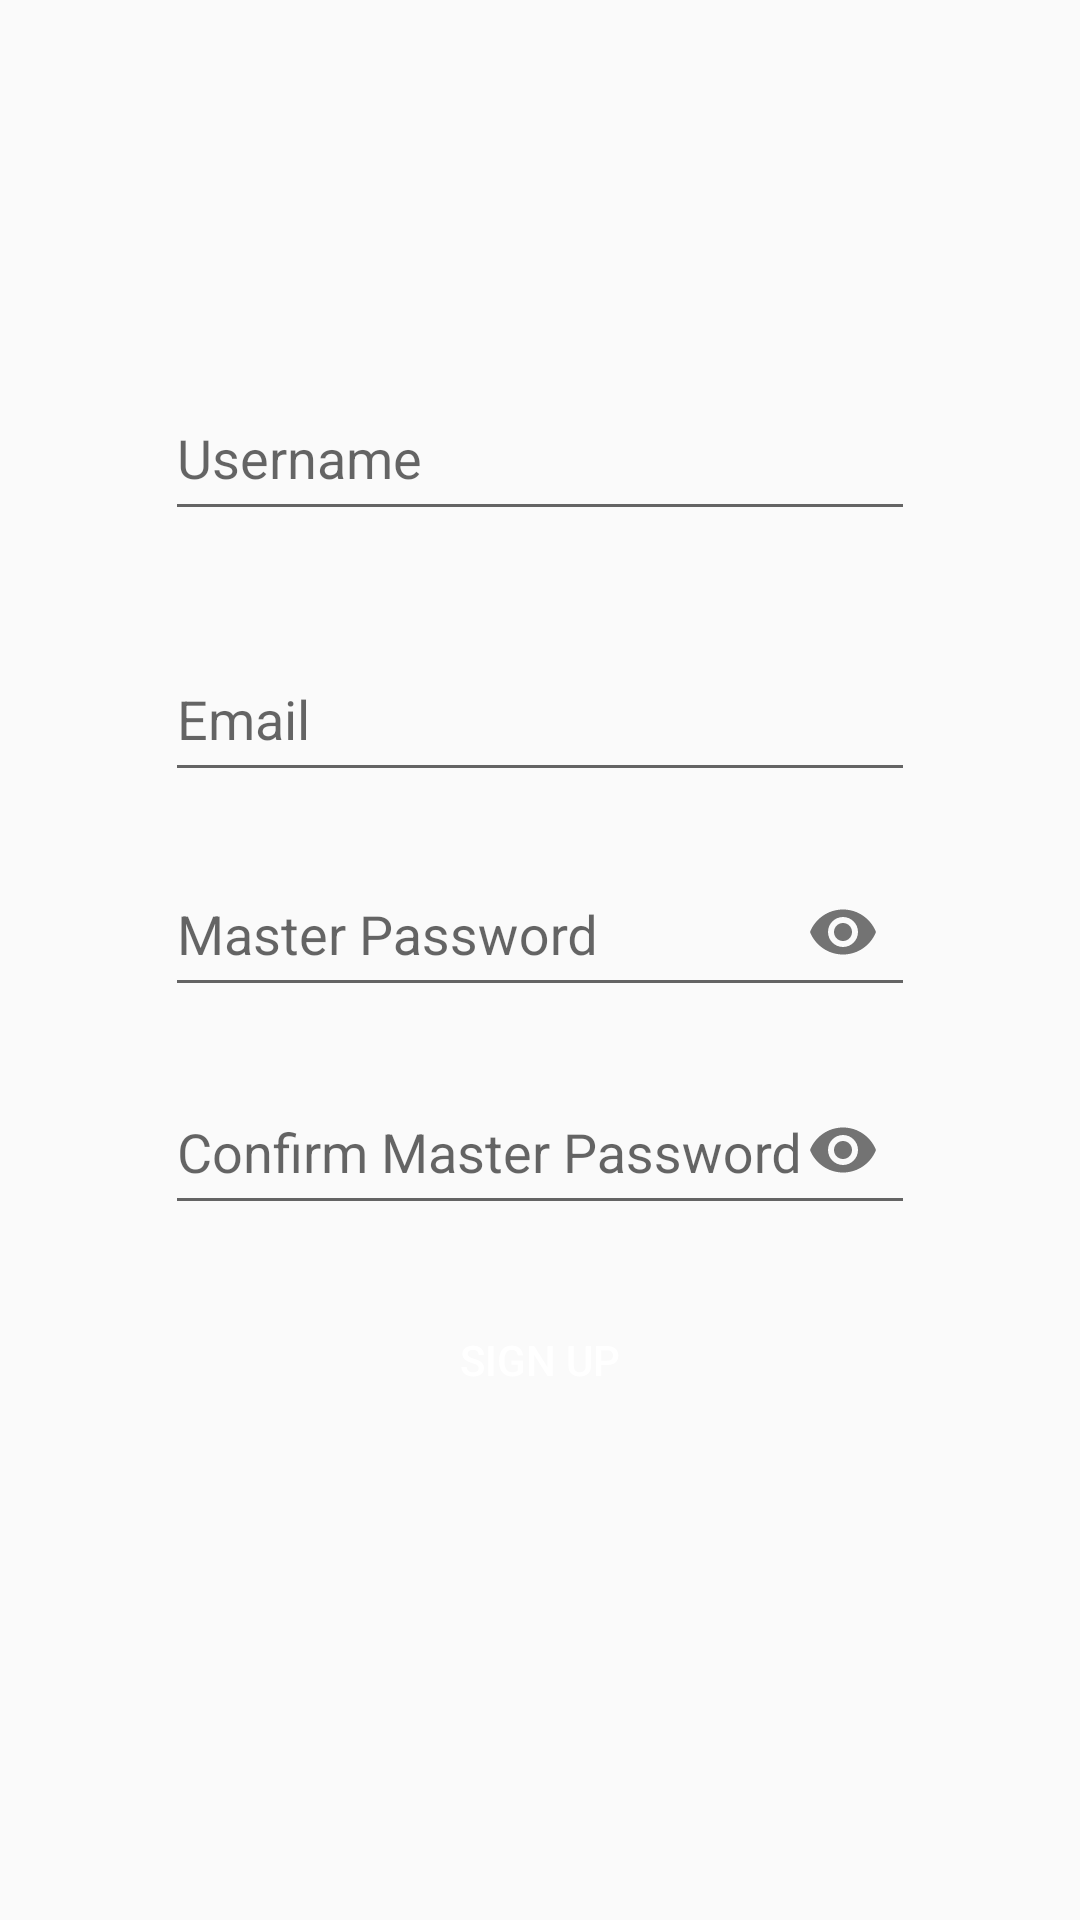

Layout XML and referenced resources for this Android screen:
<!-- AndroidManifest.xml: application theme Theme.SavePass -->
<!-- res/layout/activity_singup_page.xml -->
<?xml version="1.0" encoding="utf-8"?>
<androidx.constraintlayout.widget.ConstraintLayout xmlns:android="http://schemas.android.com/apk/res/android"
    xmlns:app="http://schemas.android.com/apk/res-auto"
    xmlns:tools="http://schemas.android.com/tools"
    android:layout_width="match_parent"
    android:layout_height="match_parent"
    tools:context=".singup_page">

    


    <com.google.android.material.textfield.TextInputLayout
        android:layout_width="wrap_content"
        android:layout_height="wrap_content"
        android:hint="Username"
        app:layout_constraintBottom_toTopOf="@+id/textInputLayout3"
        app:layout_constraintEnd_toEndOf="parent"
        app:layout_constraintHorizontal_bias="0.50"
        app:layout_constraintStart_toStartOf="parent"
        app:layout_constraintTop_toTopOf="parent"
        app:errorEnabled="true"
        app:layout_constraintVertical_bias="0.60">

        <EditText
            android:id="@+id/username"
            android:layout_width="250dp"
            android:inputType="textPersonName|textCapWords"
            android:layout_height="50dp" />

    </com.google.android.material.textfield.TextInputLayout>

    <com.google.android.material.textfield.TextInputLayout
        android:layout_width="wrap_content"
        android:layout_height="wrap_content"
        android:hint="Confirm Master Password"
        android:inputType="textPassword"
        app:layout_constraintBottom_toBottomOf="parent"
        app:layout_constraintEnd_toEndOf="parent"
        app:layout_constraintStart_toStartOf="parent"
        app:layout_constraintTop_toTopOf="parent"
        app:layout_constraintVertical_bias="0.60"
        app:passwordToggleEnabled="true">

        <EditText
            android:id="@+id/editTextTextPassword3"
            android:layout_width="250dp"
            android:layout_height="50dp"
            android:ems="10"
            android:inputType="textPassword" />
    </com.google.android.material.textfield.TextInputLayout>

    <com.google.android.material.textfield.TextInputLayout
        android:id="@+id/textInputLayout3"
        android:layout_width="wrap_content"
        android:layout_height="wrap_content"
        android:hint="Master Password"
        android:inputType="textPassword"
        app:layout_constraintBottom_toBottomOf="parent"
        app:layout_constraintEnd_toEndOf="parent"
        app:layout_constraintHorizontal_bias="0.50"
        app:layout_constraintStart_toStartOf="parent"
        app:layout_constraintTop_toTopOf="parent"
        app:errorEnabled="true"
        app:layout_constraintVertical_bias="0.505"
        app:passwordToggleEnabled="true">

        <EditText
            android:id="@+id/editTextTextPersonName2"
            android:layout_width="250dp"
            android:layout_height="50dp"
            android:layout_marginBottom="15dp"
            android:paddingEnd="35dp"
            android:ems="10"
            android:inputType="textPassword" />
    </com.google.android.material.textfield.TextInputLayout>

    <Button
        android:id="@+id/signup_done"
        android:layout_width="175dp"
        android:layout_height="40dp"
        android:background="@drawable/round_btn"
        android:backgroundTint="#D11515"
        android:text="SIGN UP"
        android:enabled="false"
        android:textColor="@android:color/white"
        app:layout_constraintBottom_toBottomOf="parent"
        app:layout_constraintEnd_toEndOf="parent"
        app:layout_constraintStart_toStartOf="parent"
        app:layout_constraintTop_toTopOf="parent"
        app:layout_constraintVertical_bias="0.722" />

    <com.google.android.material.textfield.TextInputLayout
        android:id="@+id/textInputLayout4"
        android:layout_width="wrap_content"
        android:layout_height="wrap_content"
        android:hint="Email"
        app:layout_constraintBottom_toBottomOf="@+id/signup_done"
        app:layout_constraintEnd_toEndOf="parent"
        app:layout_constraintHorizontal_bias="0.50"
        app:errorEnabled="true"
        app:layout_constraintStart_toStartOf="parent"
        app:layout_constraintTop_toTopOf="parent"
        app:layout_constraintVertical_bias="0.518">

        <EditText
            android:id="@+id/editTextTextPersonName"
            android:layout_width="250dp"
            android:layout_height="50dp"
            android:digits="abcdefghijklmnopqrstuvwxyz@1234567890._"
            android:inputType="textEmailAddress|textFilter"
            tools:layout_editor_absoluteX="87dp"
            tools:layout_editor_absoluteY="246dp" />

    </com.google.android.material.textfield.TextInputLayout>


</androidx.constraintlayout.widget.ConstraintLayout>
<!-- resources referenced by this layout -->
<resources>
  <style name="Theme.SavePass" parent="Theme.AppCompat.Light.NoActionBar">
          
          <item name="colorPrimary">@color/red</item>
          <item name="colorPrimaryVariant">@color/purple_700</item>
          <item name="colorOnPrimary">@color/white</item>
          
          <item name="colorSecondary">@color/teal_200</item>
          <item name="colorSecondaryVariant">@color/teal_700</item>
          <item name="colorOnSecondary">@color/black</item>
          
          <item name="android:statusBarColor" tools:targetApi="l">@color/red</item>
          
      </style>
  <color name="red">#DC0723</color>
  <color name="purple_700">#FF3700B3</color>
  <color name="white">#FFFFFFFF</color>
  <color name="teal_200">#FF03DAC5</color>
  <color name="teal_700">#FF018786</color>
  <color name="black">#FF000000</color>
</resources>
